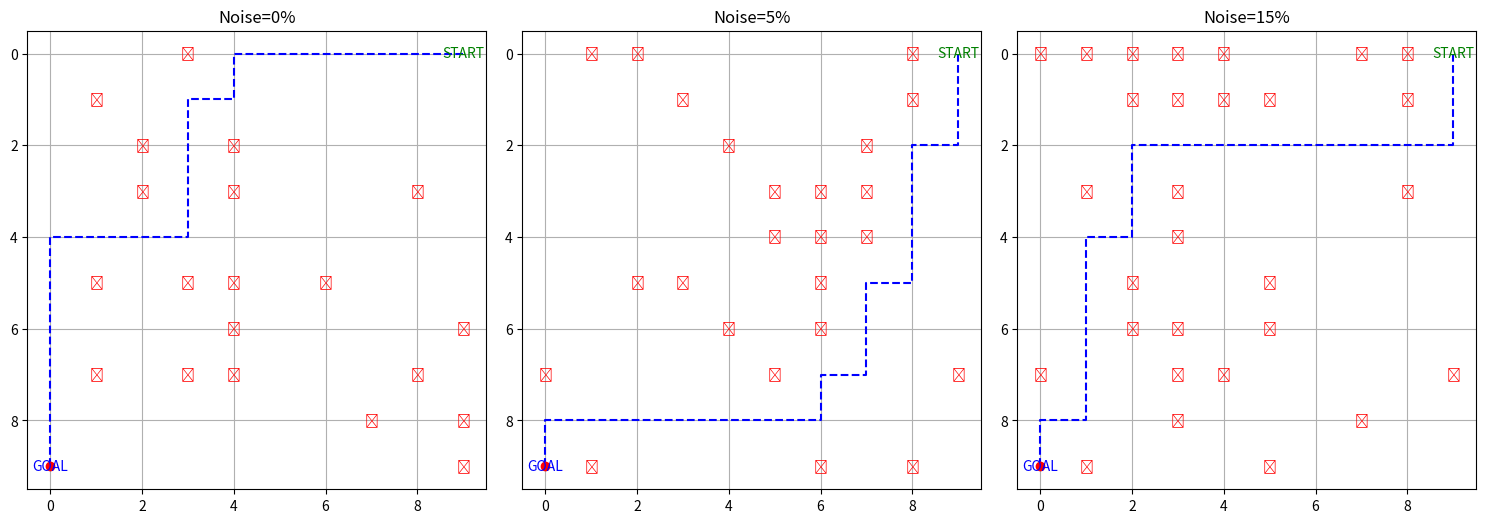

This figure's Python source:
import matplotlib.pyplot as plt
import heapq
import random
import copy

# マップ設定
GRID_SIZE = 10
START = (9, 0)
GOAL = (0, 9)

# A*探索関数
def a_star(grid, start, goal):
    h = lambda a, b: abs(a[0] - b[0]) + abs(a[1] - b[1])
    open_set = [(h(start, goal), 0, start, [])]
    visited = set()

    while open_set:
        _, cost, current, path = heapq.heappop(open_set)
        if current in visited:
            continue
        visited.add(current)
        path = path + [current]

        if current == goal:
            return path

        for dx, dy in [(1,0), (-1,0), (0,1), (0,-1)]:
            nx, ny = current[0] + dx, current[1] + dy
            if 0 <= nx < GRID_SIZE and 0 <= ny < GRID_SIZE and grid[ny][nx] == 0:
                heapq.heappush(open_set, (cost + 1 + h((nx, ny), goal), cost + 1, (nx, ny), path))
    return []

# グリッド生成（ランダム障害物20個）
def generate_grid():
    grid = [[0 for _ in range(GRID_SIZE)] for _ in range(GRID_SIZE)]
    count = 0
    while count < 20:
        x, y = random.randint(0, GRID_SIZE-1), random.randint(0, GRID_SIZE-1)
        if (x, y) not in (START, GOAL) and grid[y][x] == 0:
            grid[y][x] = 1
            count += 1
    return grid

# 🚀 経路保証付きグリッド生成
def generate_grid_with_path():
    while True:
        grid = generate_grid()
        if a_star(grid, START, GOAL):  # 経路がある場合のみ採用
            return grid

# センサー誤差の適用
def apply_sensor_noise(grid, noise_prob=0.05):
    noisy_grid = copy.deepcopy(grid)
    for y in range(GRID_SIZE):
        for x in range(GRID_SIZE):
            if (x, y) in (START, GOAL):
                continue
            if random.random() < noise_prob:
                noisy_grid[y][x] = 1 - noisy_grid[y][x]  # 0⇔1 を反転
    return noisy_grid

# 実験の実行
def run_experiment(noise_prob, ax):
    grid = generate_grid_with_path()   # ✅ 必ず経路あり
    noisy_grid = apply_sensor_noise(grid, noise_prob=noise_prob)
    path = a_star(noisy_grid, START, GOAL)

    # 描画
    ax.clear()
    ax.set_aspect("equal")
    ax.set_xlim(-0.5, GRID_SIZE - 0.5)
    ax.set_ylim(-0.5, GRID_SIZE - 0.5)
    ax.invert_yaxis()
    ax.grid(True)
    ax.set_title(f"Noise={int(noise_prob*100)}%")

    for y in range(GRID_SIZE):
        for x in range(GRID_SIZE):
            if noisy_grid[y][x] == 1:
                ax.text(x, y, "✕", ha="center", va="center", fontsize=10, color="red")

    sx, sy = START
    gx, gy = GOAL
    ax.text(sx, sy, "START", color="green", ha="center", va="center")
    ax.text(gx, gy, "GOAL", color="blue", ha="center", va="center")

    if path:
        xs, ys = zip(*path)
        ax.plot(xs, ys, "b--")
        ax.plot(xs[-1], ys[-1], "ro")
    else:
        ax.text(GRID_SIZE//2, GRID_SIZE//2, "No Path", color="black", ha="center", va="center")

# 実験実行
fig, axes = plt.subplots(1, 3, figsize=(15, 5))
for ax, noise in zip(axes, [0.0, 0.05, 0.15]):  # 誤差 0%, 5%, 15%
    run_experiment(noise, ax)

plt.tight_layout()
plt.show()